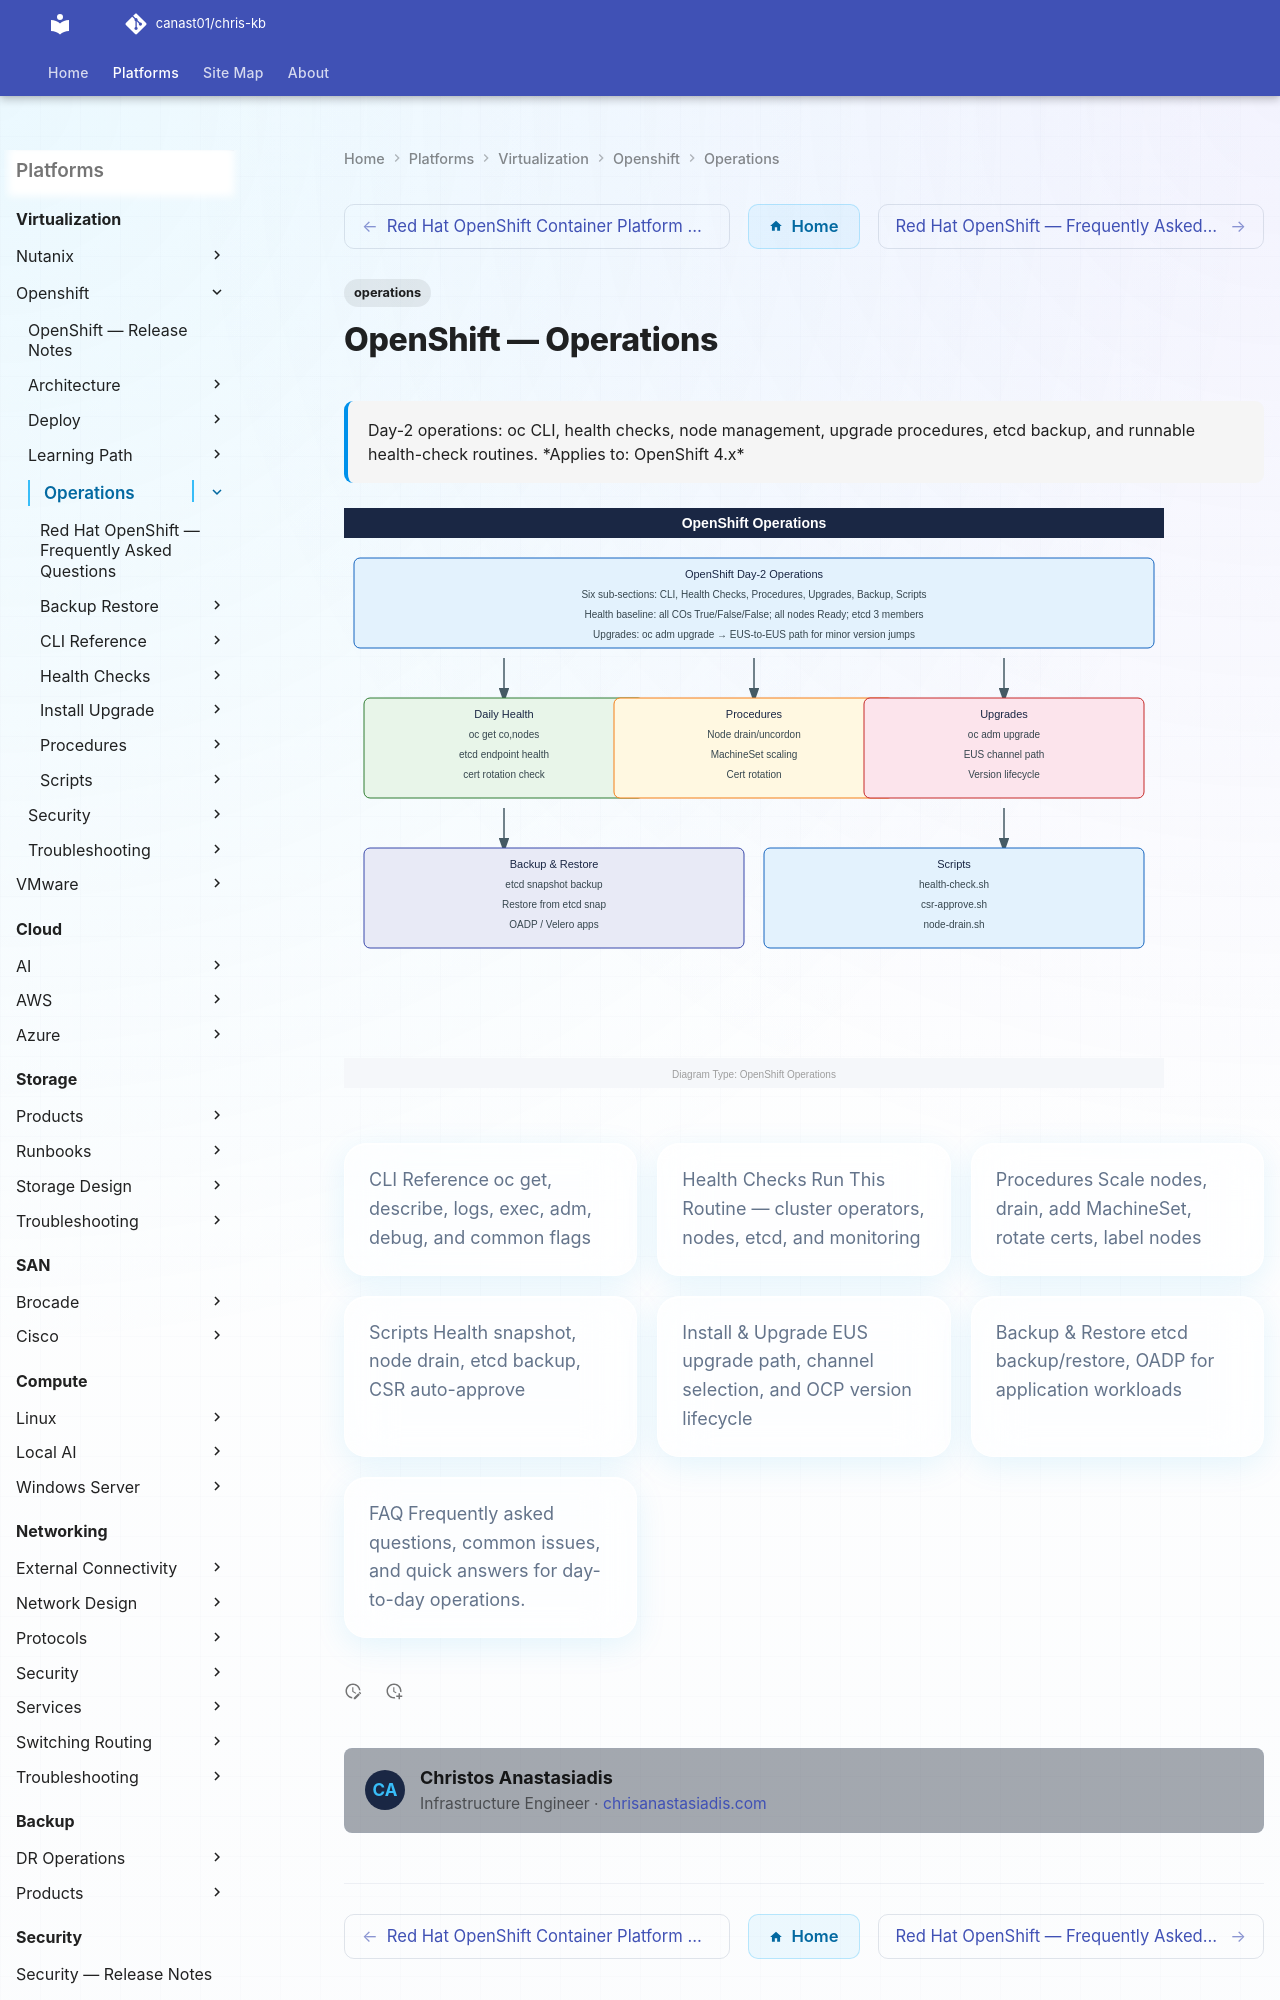

repository: canast01/chris-kb · page: virtualization/openshift/operations/index.html · generator: mkdocs

---
tags:
  - operations
description: "Day-2 operations: oc CLI, health checks, node management, upgrade procedures, etcd backup, and runnable health-check routines."
---
# OpenShift — Operations

<div class="kb-summary">
Day-2 operations: oc CLI, health checks, node management, upgrade procedures, etcd backup, and runnable health-check routines.

*Applies to: OpenShift 4.x*
</div>
